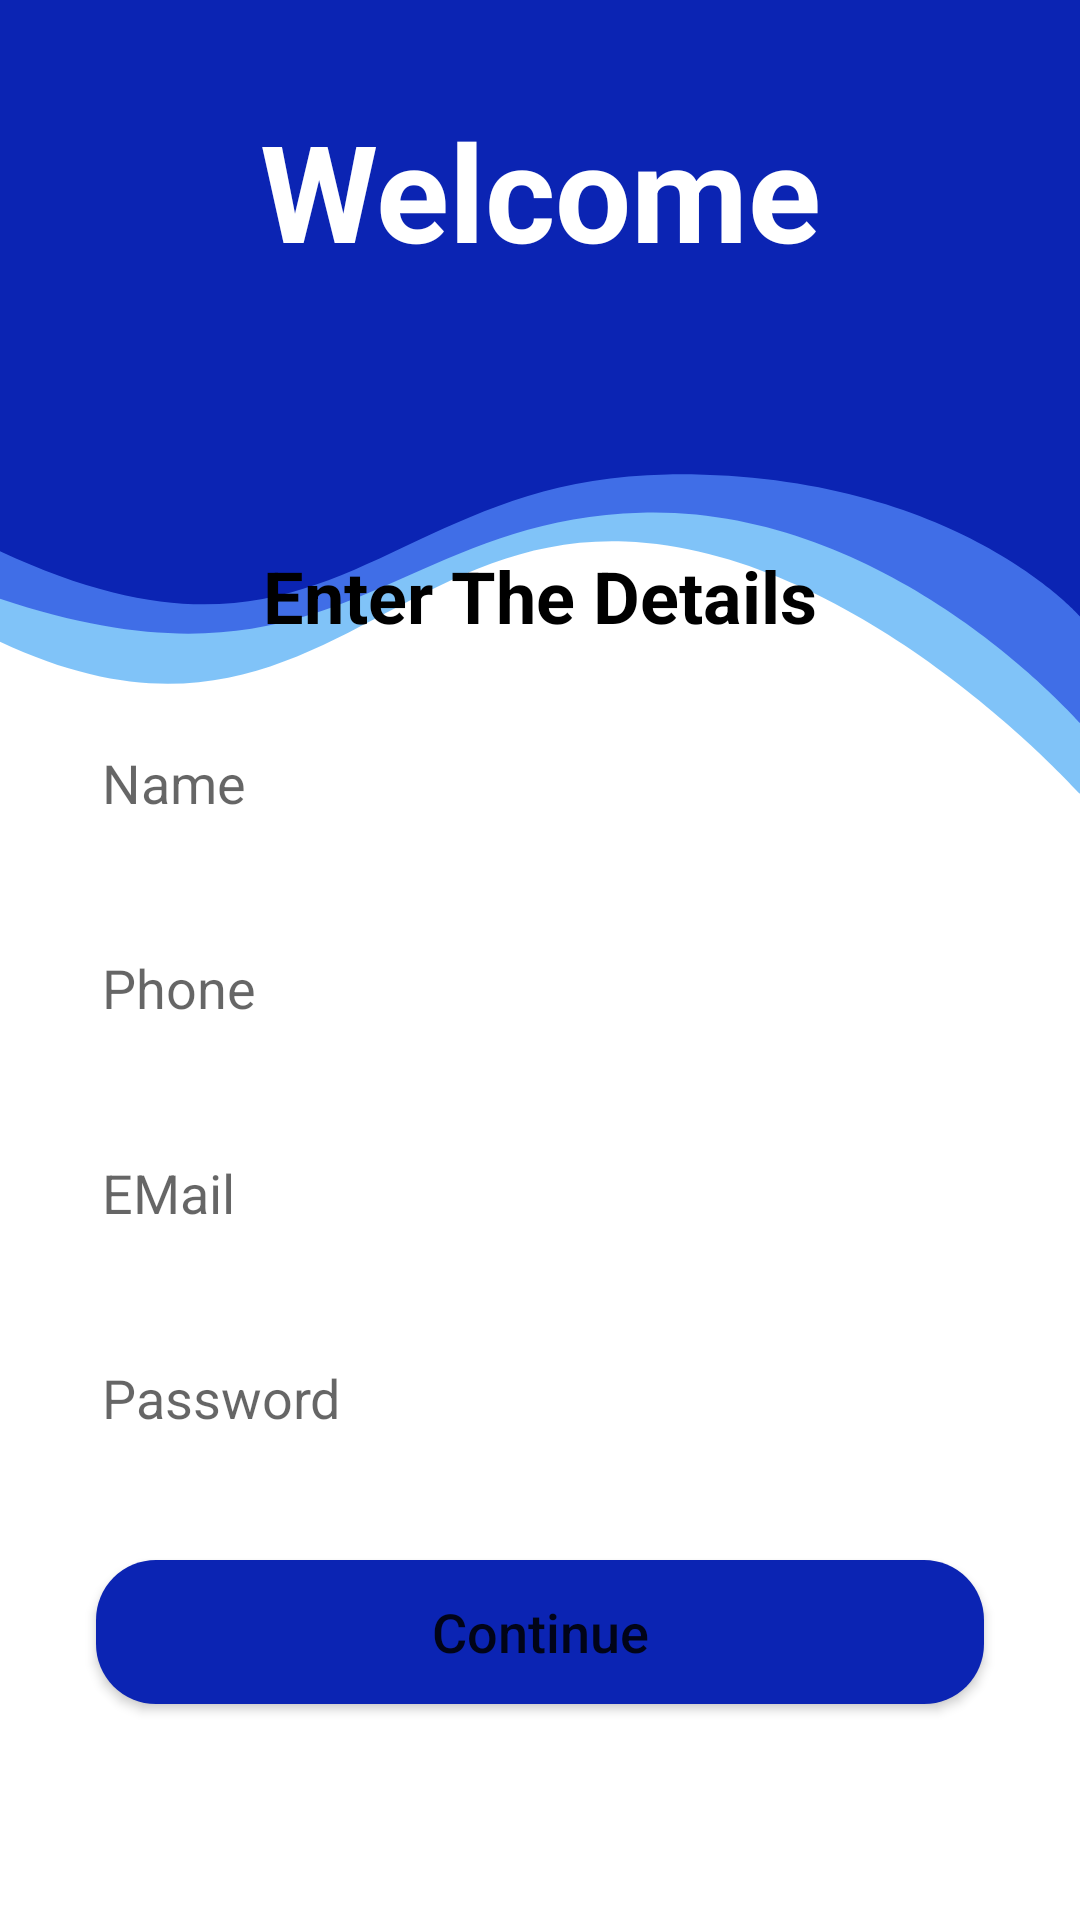

Reconstruct the res/layout file that produces this screen, plus the resources it refers to.
<!-- AndroidManifest.xml: application theme Theme.AppLoginPage -->
<!-- res/layout/fragment_register_page.xml -->
<?xml version="1.0" encoding="utf-8"?>
<layout xmlns:android="http://schemas.android.com/apk/res/android"
    xmlns:app="http://schemas.android.com/apk/res-auto"
    xmlns:tools="http://schemas.android.com/tools"
    android:layout_width="match_parent"
    android:layout_height="match_parent"
    tools:context=".ui.login.LoginPageFragment">

    <androidx.constraintlayout.widget.ConstraintLayout
        android:layout_width="match_parent"
        android:layout_height="match_parent"
        android:background="@drawable/background_img"
        android:id="@+id/constraint_layout">

        <TextView
            android:id="@+id/Welcome"
            android:layout_width="226dp"
            android:layout_height="64dp"
            android:text="@string/welcome"
            android:textColor="@color/white"
            android:textSize="45sp"
            android:textStyle="bold"
            android:textAlignment="center"
            app:layout_constraintBottom_toTopOf="@+id/enterTheDetails"
            app:layout_constraintEnd_toEndOf="parent"
            app:layout_constraintStart_toStartOf="parent"
            app:layout_constraintTop_toTopOf="parent"
            app:layout_constraintVertical_bias="0.283" />

        <TextView
            android:layout_width="wrap_content"
            android:layout_height="wrap_content"
            android:id="@+id/enterTheDetails"
            android:text="@string/enter_the_details"
            android:textColor="@color/black"
            android:layout_marginBottom="24dp"
            android:textSize="24sp"
            android:textStyle="bold"
            app:layout_constraintBottom_toTopOf="@+id/name"
            app:layout_constraintEnd_toEndOf="@+id/name"
            app:layout_constraintStart_toStartOf="@+id/name"/>
        <EditText
            android:layout_width="0dp"
            android:layout_height="wrap_content"
            android:id="@+id/name"
            android:layout_marginStart="24dp"
            android:layout_marginEnd="24dp"
            android:layout_marginBottom="24dp"
            android:background="@drawable/custom_input"
            android:elevation="2dp"
            android:ems="10"
            android:hint="@string/name"
            android:inputType="textPersonName"
            android:padding="10dp"
            app:layout_constraintBottom_toTopOf="@+id/phone"
            app:layout_constraintEnd_toEndOf="parent"
            app:layout_constraintStart_toStartOf="parent"/>

        <EditText
            android:layout_width="0dp"
            android:layout_height="wrap_content"
            android:id="@+id/phone"
            android:layout_marginStart="24dp"
            android:layout_marginEnd="24dp"
            android:layout_marginBottom="24dp"
            android:background="@drawable/custom_input"
            android:elevation="2dp"
            android:ems="10"
            android:hint="@string/phone"
            android:inputType="number"
            android:padding="10dp"
            app:layout_constraintBottom_toTopOf="@+id/e_mailRegister"
            app:layout_constraintEnd_toEndOf="parent"
            app:layout_constraintHorizontal_bias="0.0"
            app:layout_constraintStart_toStartOf="parent"
            tools:ignore="TextFields" />
        <EditText
            android:id="@+id/e_mailRegister"
            android:layout_width="0dp"
            android:layout_height="wrap_content"
            android:layout_marginStart="24dp"
            android:layout_marginEnd="24dp"
            android:layout_marginBottom="24dp"
            android:background="@drawable/custom_input"
            android:elevation="2dp"
            android:ems="10"
            android:hint="@string/email"
            android:inputType="textEmailAddress"
            android:padding="10dp"
            app:layout_constraintBottom_toTopOf="@id/passwordRegister"
            app:layout_constraintStart_toStartOf="parent"
            app:layout_constraintEnd_toEndOf="parent" />

        <EditText
            android:id="@+id/passwordRegister"
            android:layout_width="0dp"
            android:layout_height="wrap_content"
            android:layout_marginStart="24dp"
            android:layout_marginEnd="24dp"
            android:layout_marginBottom="32dp"
            android:elevation="2dp"
            android:ems="10"
            android:hint="@string/password"
            android:background="@drawable/custom_input"
            android:padding="10dp"
            android:inputType="textPassword"
            app:layout_constraintBottom_toTopOf="@+id/button"
            app:layout_constraintStart_toStartOf="parent"
            app:layout_constraintEnd_toEndOf="parent" />

        <Button
            android:layout_width="0dp"
            android:layout_height="wrap_content"
            android:id="@+id/button"
            android:text="@string/continuee"
            android:background="@drawable/custom_button"
            android:layout_marginStart="32dp"
            android:layout_marginEnd="32dp"
            android:layout_marginBottom="72dp"
            android:textAllCaps="false"
            android:textSize="18sp"
            app:layout_constraintBottom_toBottomOf="parent"
            app:layout_constraintEnd_toEndOf="parent"
            app:layout_constraintHorizontal_bias="0.0"
            app:layout_constraintStart_toStartOf="parent"/>
    </androidx.constraintlayout.widget.ConstraintLayout>

</layout>
<!-- resources referenced by this layout -->
<resources>
  <color name="black">#FF000000</color>
  <color name="white">#FFFFFFFF</color>
  <!-- drawable background_img (drawable) -->
  <vector xmlns:android="http://schemas.android.com/apk/res/android"
      android:width="414dp"
      android:height="736dp"
      android:viewportWidth="414"
      android:viewportHeight="736">
    <group>
      <clip-path
          android:pathData="M0,0h414v736h-414z"/>
      <path
          android:pathData="M0,0h414v736h-414z"
          android:fillColor="#fff"/>
      <path
          android:pathData="M0,246.024c112.9,52.976 148.262,-42.142 239.721,-38.483s175.014,97.557 175.014,97.557v-332.1L0,-27.002"
          android:strokeAlpha="0.57"
          android:fillColor="#2196F3"
          android:fillAlpha="0.57"/>
      <path
          android:pathData="M0,229.546c127.531,42.626 149.469,-30.228 245.819,-32.98S414.735,277.99 414.735,277.99L414.735,-43.478L0,-43.478"
          android:strokeAlpha="0.57"
          android:fillColor="#102FDA"
          android:fillAlpha="0.57"/>
      <path
          android:pathData="M0,211.331c125.847,58.634 146.2,-27.959 255.752,-29.47S414,236.268 414,236.268L414,-1.761L0,-1.761Z"
          android:fillColor="#0B24B3"/>
    </group>
  </vector>
  <!-- drawable custom_button (drawable) -->
  <?xml version="1.0" encoding="utf-8"?>
  <shape android:shape="rectangle" xmlns:android="http://schemas.android.com/apk/res/android">
  <solid android:color="@color/blackblue"/>
      <corners android:radius="20dp"/>
  </shape>
  <string name="continuee">Continue</string>
  <string name="email">EMail</string>
  <string name="enter_the_details">Enter The Details</string>
  <string name="name">Name</string>
  <string name="password">Password</string>
  <string name="phone">Phone</string>
  <string name="welcome">Welcome</string>
  <style name="Theme.AppLoginPage" parent="Theme.MaterialComponents.DayNight.DarkActionBar">
          
          <item name="colorPrimary">@color/purple_500</item>
          <item name="colorPrimaryVariant">@color/purple_700</item>
          <item name="colorOnPrimary">@color/white</item>
          
          <item name="colorSecondary">@color/teal_200</item>
          <item name="colorSecondaryVariant">@color/teal_700</item>
          <item name="colorOnSecondary">@color/black</item>
          
          <item name="android:statusBarColor" tools:targetApi="l">?attr/colorPrimaryVariant</item>
          
      </style>
  <color name="blackblue">#0B24B3</color>
  <color name="purple_500">#FF6200EE</color>
  <color name="teal_200">#FF03DAC5</color>
  <color name="teal_700">#FF018786</color>
  <!-- not gathered from this repository: default colours our renderer supplied (Android Studio template values) -->
  <color name="purple_700">#FF3700B3</color>
</resources>
